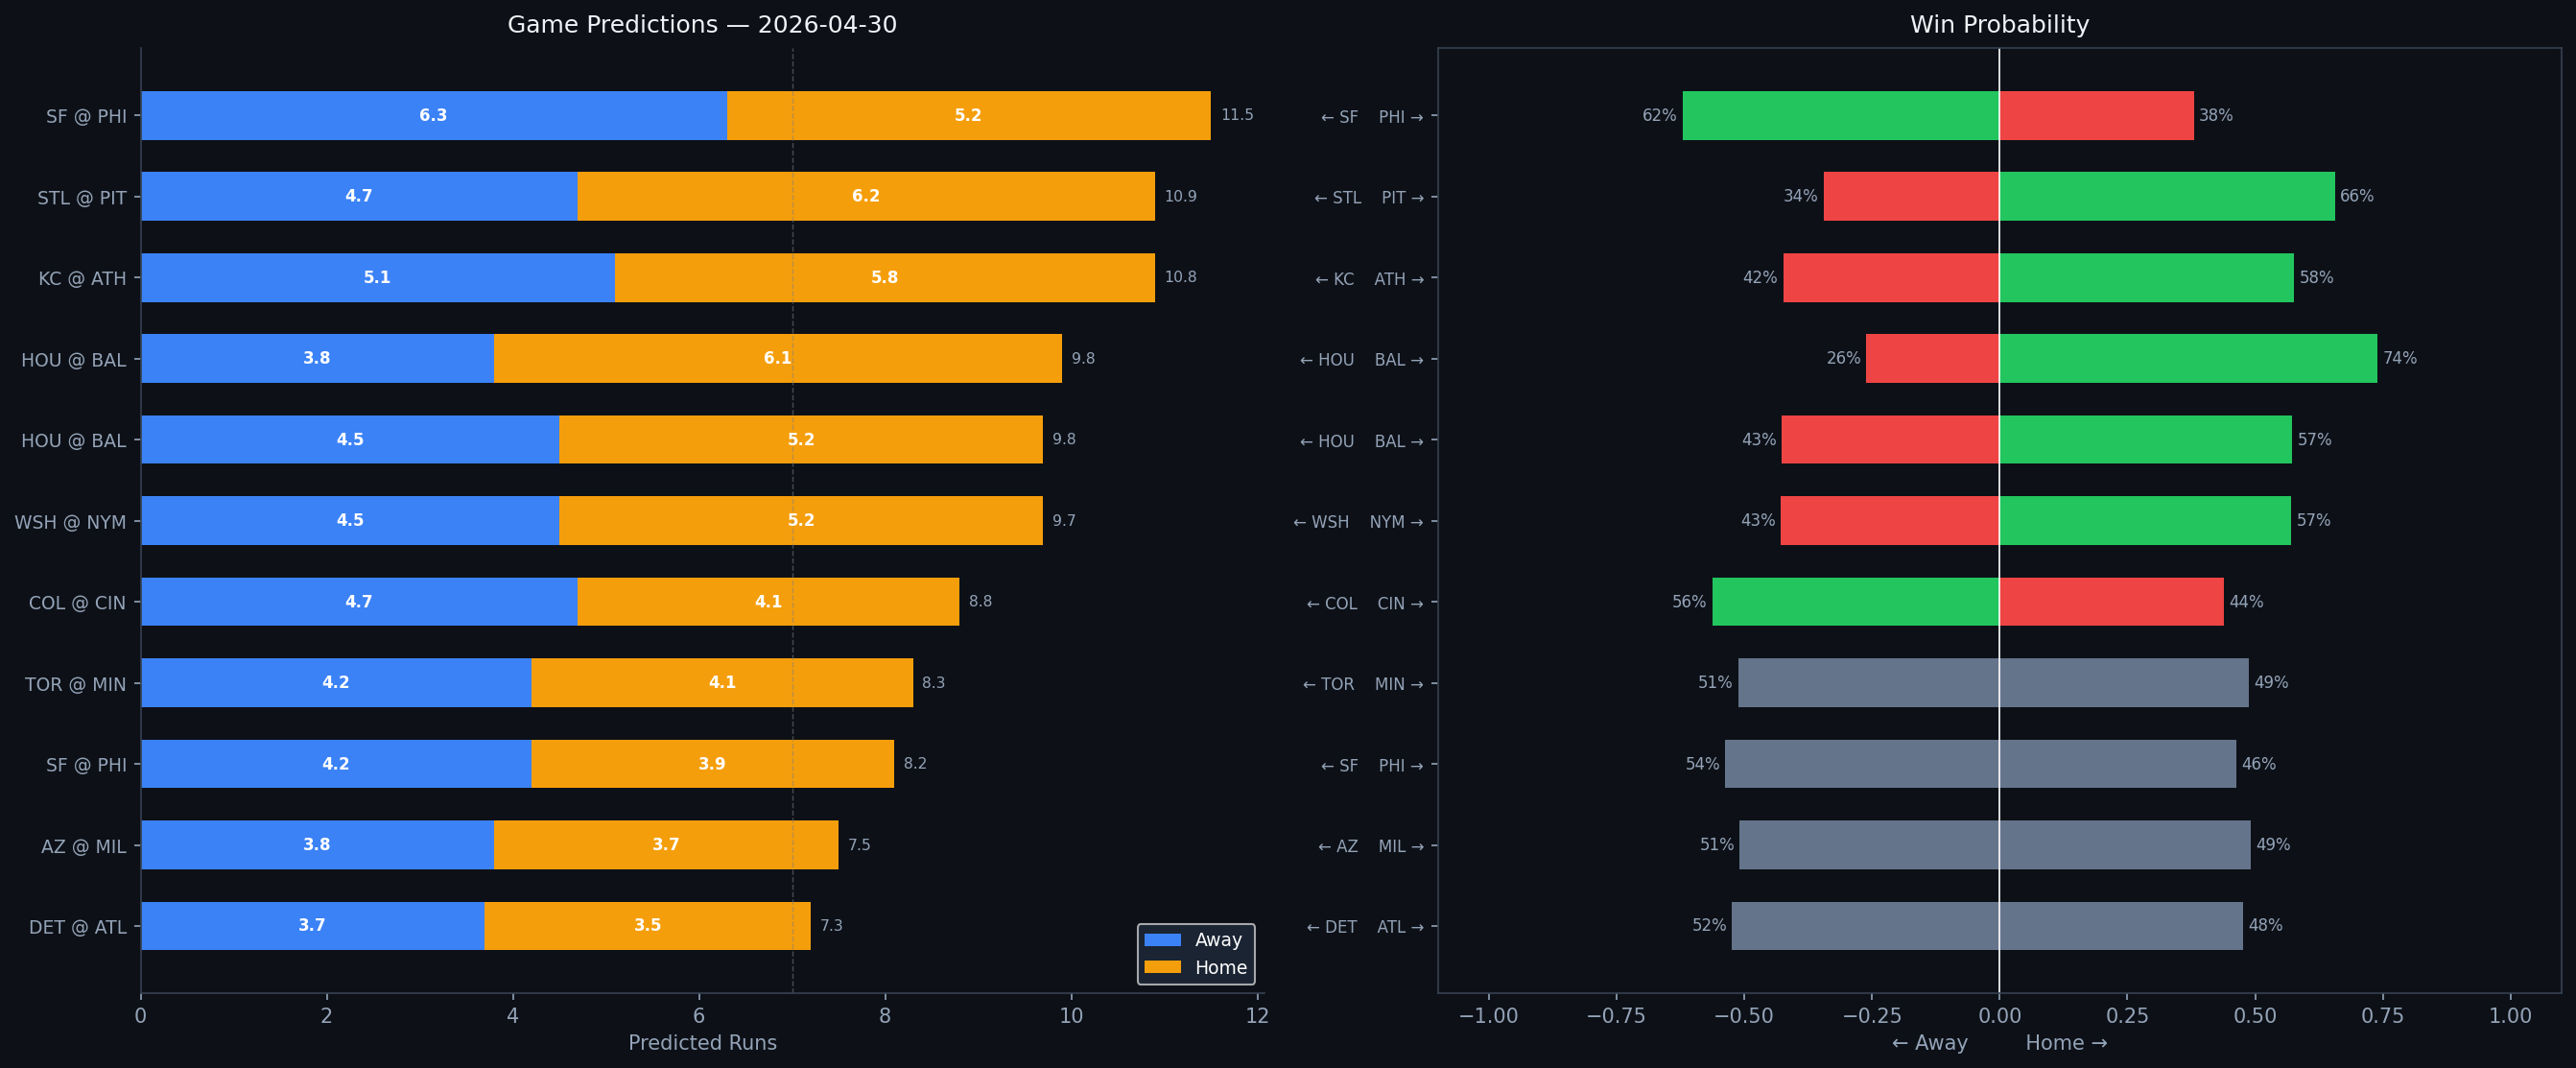

The data file committed next to this chart (first rows):
Rank, matchup, home_team, away_team, venue, home_runs_pred, away_runs_pred, total_pred, run_diff, home_win_prob, away_win_prob, predicted_winner, home_faces, home_sp_hand, home_sp_era, home_sp_last3, home_sp_ped, away_faces, away_sp_hand, away_sp_era, away_sp_last3, away_sp_ped, home_lu_ops, home_lu_xba
1, SF @ PHI, PHI, SF, Citizens Bank Park, 5.2, 6.3, 11.5, 1.1, 38.0, 62.0, SF, TBD, R, 4.5, N/A, , TBD, R, 4.5, N/A, , 0.704, 0.302
2, STL @ PIT, PIT, STL, PNC Park, 6.2, 4.7, 10.9, 1.4, 65.6, 34.4, PIT, Hunter Dobbins, R, 4.27, 6.59, , Paul Skenes, R, 2.08, 2.25, Paul Skenes, 0.713, 0.339
3, KC @ ATH, ATH, KC, Sutter Health Park, 5.8, 5.1, 10.8, 0.7, 57.6, 42.4, ATH, Noah Cameron, L, 3.33, 7.7, , Jeffrey Springs, L, 3.65, 6.32, , 0.751, 0.314
4, HOU @ BAL, BAL, HOU, Oriole Park at Camden Yards, 6.1, 3.8, 9.8, 2.3, 73.9, 26.1, BAL, Peter Lambert, R, 6.12, 3.58, , Chris Bassitt, R, 3.68, 3.31, , 0.744, 0.341
5, HOU @ BAL, BAL, HOU, Oriole Park at Camden Yards, 5.2, 4.5, 9.8, 0.7, 57.3, 42.7, BAL, Lance McCullers Jr., R, 3.79, 9.57, , Brandon Young, R, 5.66, 2.65, , 0.732, 0.341
6, WSH @ NYM, NYM, WSH, Citi Field, 5.2, 4.5, 9.7, 0.6, 57.1, 42.9, NYM, Miles Mikolas, R, 4.33, 4.02, , Freddy Peralta, R, 3.58, 3.29, Freddy Peralta, 0.709, 0.328
7, COL @ CIN, CIN, COL, Great American Ball Park, 4.1, 4.7, 8.8, 0.6, 43.8, 56.2, COL, Michael Lorenzen, R, 4.15, 4.21, , Andrew Abbott, L, 3.61, 6.34, , 0.763, 0.298
8, TOR @ MIN, MIN, TOR, Target Field, 4.1, 4.2, 8.3, 0.1, 48.8, 51.2, TOR, Kevin Gausman, R, 3.79, 3.66, , Bailey Ober, R, 4.07, 2.98, , 0.733, 0.305
9, SF @ PHI, PHI, SF, Citizens Bank Park, 3.9, 4.2, 8.2, 0.3, 46.3, 53.7, SF, Logan Webb, R, 3.42, 3.15, Logan Webb, Cristopher Sánchez, L, 3.22, 4.16, , 0.753, 0.319
10, AZ @ MIL, MIL, AZ, American Family Field, 3.7, 3.8, 7.5, 0.1, 49.1, 50.9, AZ, Michael Soroka, R, 3.87, 5.4, , Brandon Woodruff, R, 3.12, 2.75, , 0.669, 0.316
11, DET @ ATL, ATL, DET, Truist Park, 3.5, 3.7, 7.3, 0.2, 47.6, 52.4, DET, Framber Valdez, L, 3.36, 2.8, , Bryce Elder, R, 4.33, 3.28, , 0.755, 0.347
